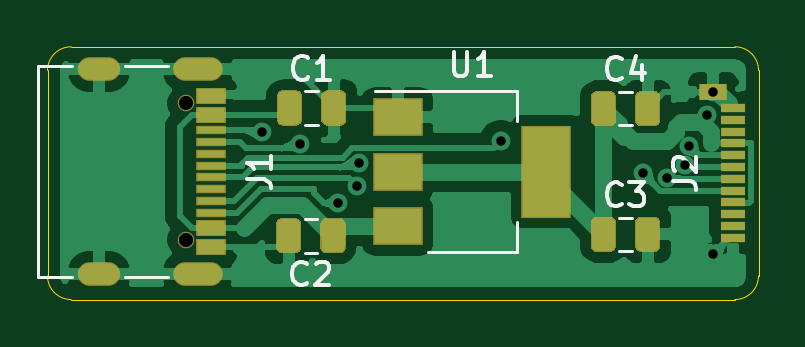
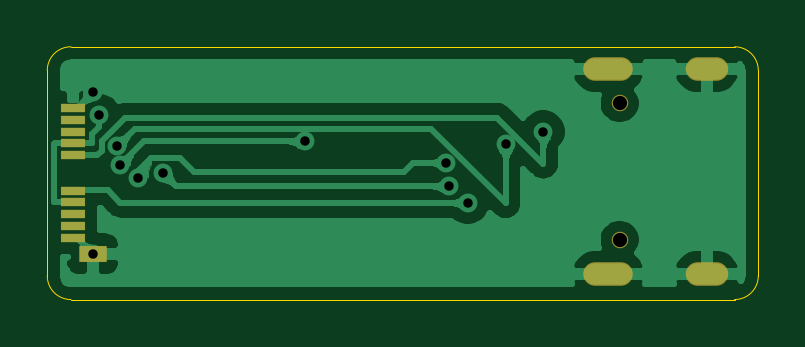
Circuit board: 11 layer files. Board 30.1 x 10.7 mm.
- bottom_copper: Vol_trans-B_Cu.gbr (48797 bytes)
- bottom_mask: Vol_trans-B_Mask.gbr (1080 bytes)
- paste: Vol_trans-B_Paste.gbr (818 bytes)
- bottom_silk: Vol_trans-B_SilkS.gbr (461 bytes)
- outline: Vol_trans-Edge_Cuts.gbr (1042 bytes)
- top_copper: Vol_trans-F_Cu.gbr (65854 bytes)
- top_mask: Vol_trans-F_Mask.gbr (4551 bytes)
- paste: Vol_trans-F_Paste.gbr (4306 bytes)
- top_silk: Vol_trans-F_SilkS.gbr (5208 bytes)
- drill: Vol_trans-NPTH.drl (314 bytes)
- drill: Vol_trans-PTH.drl (697 bytes)

=== bottom_copper: Vol_trans-B_Cu.gbr (48797 bytes, source omitted) ===
=== bottom_mask: Vol_trans-B_Mask.gbr ===
%TF.GenerationSoftware,KiCad,Pcbnew,(5.1.6)-1*%
%TF.CreationDate,2022-09-04T01:09:06+08:00*%
%TF.ProjectId,Vol_trans,566f6c5f-7472-4616-9e73-2e6b69636164,rev?*%
%TF.SameCoordinates,Original*%
%TF.FileFunction,Soldermask,Bot*%
%TF.FilePolarity,Negative*%
%FSLAX46Y46*%
G04 Gerber Fmt 4.6, Leading zero omitted, Abs format (unit mm)*
G04 Created by KiCad (PCBNEW (5.1.6)-1) date 2022-09-04 01:09:06*
%MOMM*%
%LPD*%
G01*
G04 APERTURE LIST*
%ADD10R,1.020000X0.400000*%
%ADD11R,1.170000X0.720000*%
%ADD12C,0.700000*%
%ADD13O,1.800000X1.000000*%
%ADD14O,2.100000X1.000000*%
G04 APERTURE END LIST*
D10*
%TO.C,J2*%
X157320000Y-85690000D03*
X157320000Y-86190000D03*
X157320000Y-86690000D03*
X157320000Y-87190000D03*
X157320000Y-87690000D03*
X157320000Y-89190000D03*
X157320000Y-89690000D03*
X157320000Y-90190000D03*
X157320000Y-90690000D03*
X157320000Y-91190000D03*
D11*
X156480000Y-91860000D03*
%TD*%
D12*
%TO.C,J1*%
X134170000Y-85490000D03*
X134170000Y-91270000D03*
D13*
X130480000Y-92700000D03*
X130480000Y-84060000D03*
D14*
X134650000Y-92700000D03*
X134650000Y-84060000D03*
%TD*%
M02*

=== paste: Vol_trans-B_Paste.gbr ===
%TF.GenerationSoftware,KiCad,Pcbnew,(5.1.6)-1*%
%TF.CreationDate,2022-09-04T01:09:06+08:00*%
%TF.ProjectId,Vol_trans,566f6c5f-7472-4616-9e73-2e6b69636164,rev?*%
%TF.SameCoordinates,Original*%
%TF.FileFunction,Paste,Bot*%
%TF.FilePolarity,Positive*%
%FSLAX46Y46*%
G04 Gerber Fmt 4.6, Leading zero omitted, Abs format (unit mm)*
G04 Created by KiCad (PCBNEW (5.1.6)-1) date 2022-09-04 01:09:06*
%MOMM*%
%LPD*%
G01*
G04 APERTURE LIST*
%ADD10R,1.000000X0.380000*%
%ADD11R,1.150000X0.700000*%
G04 APERTURE END LIST*
D10*
%TO.C,J2*%
X157320000Y-85690000D03*
X157320000Y-86190000D03*
X157320000Y-86690000D03*
X157320000Y-87190000D03*
X157320000Y-87690000D03*
X157320000Y-89190000D03*
X157320000Y-89690000D03*
X157320000Y-90190000D03*
X157320000Y-90690000D03*
X157320000Y-91190000D03*
D11*
X156480000Y-91860000D03*
%TD*%
M02*

=== bottom_silk: Vol_trans-B_SilkS.gbr ===
%TF.GenerationSoftware,KiCad,Pcbnew,(5.1.6)-1*%
%TF.CreationDate,2022-09-04T01:09:06+08:00*%
%TF.ProjectId,Vol_trans,566f6c5f-7472-4616-9e73-2e6b69636164,rev?*%
%TF.SameCoordinates,Original*%
%TF.FileFunction,Legend,Bot*%
%TF.FilePolarity,Positive*%
%FSLAX46Y46*%
G04 Gerber Fmt 4.6, Leading zero omitted, Abs format (unit mm)*
G04 Created by KiCad (PCBNEW (5.1.6)-1) date 2022-09-04 01:09:06*
%MOMM*%
%LPD*%
G01*
G04 APERTURE LIST*
G04 APERTURE END LIST*
M02*

=== outline: Vol_trans-Edge_Cuts.gbr ===
%TF.GenerationSoftware,KiCad,Pcbnew,(5.1.6)-1*%
%TF.CreationDate,2022-09-04T01:09:06+08:00*%
%TF.ProjectId,Vol_trans,566f6c5f-7472-4616-9e73-2e6b69636164,rev?*%
%TF.SameCoordinates,Original*%
%TF.FileFunction,Profile,NP*%
%FSLAX46Y46*%
G04 Gerber Fmt 4.6, Leading zero omitted, Abs format (unit mm)*
G04 Created by KiCad (PCBNEW (5.1.6)-1) date 2022-09-04 01:09:06*
%MOMM*%
%LPD*%
G01*
G04 APERTURE LIST*
%TA.AperFunction,Profile*%
%ADD10C,0.050000*%
%TD*%
G04 APERTURE END LIST*
D10*
X157400000Y-83100000D02*
G75*
G02*
X158400000Y-84100000I0J-1000000D01*
G01*
X158400000Y-92800000D02*
G75*
G02*
X157400000Y-93800000I-1000000J0D01*
G01*
X129300000Y-93800000D02*
G75*
G02*
X128300000Y-92800000I0J1000000D01*
G01*
X128300000Y-84100000D02*
G75*
G02*
X129300000Y-83100000I1000000J0D01*
G01*
X128300000Y-92800000D02*
X128300000Y-84100000D01*
X157400000Y-93800000D02*
X129300000Y-93800000D01*
X158400000Y-92700000D02*
X158400000Y-92700000D01*
X158400000Y-84100000D02*
X158400000Y-92800000D01*
X129300000Y-83100000D02*
X157400000Y-83100000D01*
M02*

=== top_copper: Vol_trans-F_Cu.gbr (65854 bytes, source omitted) ===
=== top_mask: Vol_trans-F_Mask.gbr ===
%TF.GenerationSoftware,KiCad,Pcbnew,(5.1.6)-1*%
%TF.CreationDate,2022-09-04T01:09:06+08:00*%
%TF.ProjectId,Vol_trans,566f6c5f-7472-4616-9e73-2e6b69636164,rev?*%
%TF.SameCoordinates,Original*%
%TF.FileFunction,Soldermask,Top*%
%TF.FilePolarity,Negative*%
%FSLAX46Y46*%
G04 Gerber Fmt 4.6, Leading zero omitted, Abs format (unit mm)*
G04 Created by KiCad (PCBNEW (5.1.6)-1) date 2022-09-04 01:09:06*
%MOMM*%
%LPD*%
G01*
G04 APERTURE LIST*
%ADD10R,1.170000X0.720000*%
%ADD11R,1.020000X0.400000*%
%ADD12R,2.100000X1.600000*%
%ADD13R,2.100000X3.900000*%
%ADD14R,1.260000X0.700000*%
%ADD15C,0.700000*%
%ADD16R,1.260000X0.400000*%
%ADD17O,1.800000X1.000000*%
%ADD18O,2.100000X1.000000*%
G04 APERTURE END LIST*
D10*
%TO.C,J2*%
X156480000Y-85020000D03*
D11*
X157320000Y-91190000D03*
X157320000Y-90690000D03*
X157320000Y-90190000D03*
X157320000Y-89690000D03*
X157320000Y-89190000D03*
X157320000Y-88690000D03*
X157320000Y-88190000D03*
X157320000Y-87690000D03*
X157320000Y-87190000D03*
X157320000Y-86690000D03*
X157320000Y-86190000D03*
X157320000Y-85690000D03*
%TD*%
D12*
%TO.C,U1*%
X143120000Y-86080000D03*
X143120000Y-90680000D03*
X143120000Y-88380000D03*
D13*
X149420000Y-88380000D03*
%TD*%
D14*
%TO.C,J1*%
X135230000Y-91580000D03*
X135230000Y-90780000D03*
X135230000Y-91580000D03*
X135230000Y-90780000D03*
X135230000Y-85180000D03*
X135230000Y-85180000D03*
X135230000Y-85980000D03*
X135230000Y-85980000D03*
D15*
X134170000Y-85490000D03*
X134170000Y-91270000D03*
D16*
X135230000Y-90130000D03*
X135230000Y-89130000D03*
X135230000Y-89630000D03*
X135230000Y-87130000D03*
X135230000Y-86630000D03*
X135230000Y-88630000D03*
X135230000Y-88130000D03*
X135230000Y-87630000D03*
D17*
X130480000Y-92700000D03*
X130480000Y-84060000D03*
D18*
X134650000Y-92700000D03*
X134650000Y-84060000D03*
%TD*%
%TO.C,C4*%
G36*
G01*
X153170000Y-86201250D02*
X153170000Y-85238750D01*
G75*
G02*
X153438750Y-84970000I268750J0D01*
G01*
X153976250Y-84970000D01*
G75*
G02*
X154245000Y-85238750I0J-268750D01*
G01*
X154245000Y-86201250D01*
G75*
G02*
X153976250Y-86470000I-268750J0D01*
G01*
X153438750Y-86470000D01*
G75*
G02*
X153170000Y-86201250I0J268750D01*
G01*
G37*
G36*
G01*
X151295000Y-86201250D02*
X151295000Y-85238750D01*
G75*
G02*
X151563750Y-84970000I268750J0D01*
G01*
X152101250Y-84970000D01*
G75*
G02*
X152370000Y-85238750I0J-268750D01*
G01*
X152370000Y-86201250D01*
G75*
G02*
X152101250Y-86470000I-268750J0D01*
G01*
X151563750Y-86470000D01*
G75*
G02*
X151295000Y-86201250I0J268750D01*
G01*
G37*
%TD*%
%TO.C,C3*%
G36*
G01*
X153170000Y-91521250D02*
X153170000Y-90558750D01*
G75*
G02*
X153438750Y-90290000I268750J0D01*
G01*
X153976250Y-90290000D01*
G75*
G02*
X154245000Y-90558750I0J-268750D01*
G01*
X154245000Y-91521250D01*
G75*
G02*
X153976250Y-91790000I-268750J0D01*
G01*
X153438750Y-91790000D01*
G75*
G02*
X153170000Y-91521250I0J268750D01*
G01*
G37*
G36*
G01*
X151295000Y-91521250D02*
X151295000Y-90558750D01*
G75*
G02*
X151563750Y-90290000I268750J0D01*
G01*
X152101250Y-90290000D01*
G75*
G02*
X152370000Y-90558750I0J-268750D01*
G01*
X152370000Y-91521250D01*
G75*
G02*
X152101250Y-91790000I-268750J0D01*
G01*
X151563750Y-91790000D01*
G75*
G02*
X151295000Y-91521250I0J268750D01*
G01*
G37*
%TD*%
%TO.C,C2*%
G36*
G01*
X140925000Y-90618750D02*
X140925000Y-91581250D01*
G75*
G02*
X140656250Y-91850000I-268750J0D01*
G01*
X140118750Y-91850000D01*
G75*
G02*
X139850000Y-91581250I0J268750D01*
G01*
X139850000Y-90618750D01*
G75*
G02*
X140118750Y-90350000I268750J0D01*
G01*
X140656250Y-90350000D01*
G75*
G02*
X140925000Y-90618750I0J-268750D01*
G01*
G37*
G36*
G01*
X139050000Y-90618750D02*
X139050000Y-91581250D01*
G75*
G02*
X138781250Y-91850000I-268750J0D01*
G01*
X138243750Y-91850000D01*
G75*
G02*
X137975000Y-91581250I0J268750D01*
G01*
X137975000Y-90618750D01*
G75*
G02*
X138243750Y-90350000I268750J0D01*
G01*
X138781250Y-90350000D01*
G75*
G02*
X139050000Y-90618750I0J-268750D01*
G01*
G37*
%TD*%
%TO.C,C1*%
G36*
G01*
X138005000Y-86171250D02*
X138005000Y-85208750D01*
G75*
G02*
X138273750Y-84940000I268750J0D01*
G01*
X138811250Y-84940000D01*
G75*
G02*
X139080000Y-85208750I0J-268750D01*
G01*
X139080000Y-86171250D01*
G75*
G02*
X138811250Y-86440000I-268750J0D01*
G01*
X138273750Y-86440000D01*
G75*
G02*
X138005000Y-86171250I0J268750D01*
G01*
G37*
G36*
G01*
X139880000Y-86171250D02*
X139880000Y-85208750D01*
G75*
G02*
X140148750Y-84940000I268750J0D01*
G01*
X140686250Y-84940000D01*
G75*
G02*
X140955000Y-85208750I0J-268750D01*
G01*
X140955000Y-86171250D01*
G75*
G02*
X140686250Y-86440000I-268750J0D01*
G01*
X140148750Y-86440000D01*
G75*
G02*
X139880000Y-86171250I0J268750D01*
G01*
G37*
%TD*%
M02*

=== paste: Vol_trans-F_Paste.gbr ===
%TF.GenerationSoftware,KiCad,Pcbnew,(5.1.6)-1*%
%TF.CreationDate,2022-09-04T01:09:06+08:00*%
%TF.ProjectId,Vol_trans,566f6c5f-7472-4616-9e73-2e6b69636164,rev?*%
%TF.SameCoordinates,Original*%
%TF.FileFunction,Paste,Top*%
%TF.FilePolarity,Positive*%
%FSLAX46Y46*%
G04 Gerber Fmt 4.6, Leading zero omitted, Abs format (unit mm)*
G04 Created by KiCad (PCBNEW (5.1.6)-1) date 2022-09-04 01:09:06*
%MOMM*%
%LPD*%
G01*
G04 APERTURE LIST*
%ADD10R,1.150000X0.700000*%
%ADD11R,1.000000X0.380000*%
%ADD12R,2.000000X1.500000*%
%ADD13R,2.000000X3.800000*%
%ADD14R,1.160000X0.600000*%
%ADD15R,1.160000X0.300000*%
G04 APERTURE END LIST*
D10*
%TO.C,J2*%
X156480000Y-85020000D03*
D11*
X157320000Y-91190000D03*
X157320000Y-90690000D03*
X157320000Y-90190000D03*
X157320000Y-89690000D03*
X157320000Y-89190000D03*
X157320000Y-88690000D03*
X157320000Y-88190000D03*
X157320000Y-87690000D03*
X157320000Y-87190000D03*
X157320000Y-86690000D03*
X157320000Y-86190000D03*
X157320000Y-85690000D03*
%TD*%
D12*
%TO.C,U1*%
X143120000Y-86080000D03*
X143120000Y-90680000D03*
X143120000Y-88380000D03*
D13*
X149420000Y-88380000D03*
%TD*%
D14*
%TO.C,J1*%
X135230000Y-91580000D03*
X135230000Y-90780000D03*
X135230000Y-91580000D03*
X135230000Y-90780000D03*
X135230000Y-85180000D03*
X135230000Y-85180000D03*
X135230000Y-85980000D03*
X135230000Y-85980000D03*
D15*
X135230000Y-90130000D03*
X135230000Y-89130000D03*
X135230000Y-89630000D03*
X135230000Y-87130000D03*
X135230000Y-86630000D03*
X135230000Y-88630000D03*
X135230000Y-88130000D03*
X135230000Y-87630000D03*
%TD*%
%TO.C,C4*%
G36*
G01*
X153220000Y-86176250D02*
X153220000Y-85263750D01*
G75*
G02*
X153463750Y-85020000I243750J0D01*
G01*
X153951250Y-85020000D01*
G75*
G02*
X154195000Y-85263750I0J-243750D01*
G01*
X154195000Y-86176250D01*
G75*
G02*
X153951250Y-86420000I-243750J0D01*
G01*
X153463750Y-86420000D01*
G75*
G02*
X153220000Y-86176250I0J243750D01*
G01*
G37*
G36*
G01*
X151345000Y-86176250D02*
X151345000Y-85263750D01*
G75*
G02*
X151588750Y-85020000I243750J0D01*
G01*
X152076250Y-85020000D01*
G75*
G02*
X152320000Y-85263750I0J-243750D01*
G01*
X152320000Y-86176250D01*
G75*
G02*
X152076250Y-86420000I-243750J0D01*
G01*
X151588750Y-86420000D01*
G75*
G02*
X151345000Y-86176250I0J243750D01*
G01*
G37*
%TD*%
%TO.C,C3*%
G36*
G01*
X153220000Y-91496250D02*
X153220000Y-90583750D01*
G75*
G02*
X153463750Y-90340000I243750J0D01*
G01*
X153951250Y-90340000D01*
G75*
G02*
X154195000Y-90583750I0J-243750D01*
G01*
X154195000Y-91496250D01*
G75*
G02*
X153951250Y-91740000I-243750J0D01*
G01*
X153463750Y-91740000D01*
G75*
G02*
X153220000Y-91496250I0J243750D01*
G01*
G37*
G36*
G01*
X151345000Y-91496250D02*
X151345000Y-90583750D01*
G75*
G02*
X151588750Y-90340000I243750J0D01*
G01*
X152076250Y-90340000D01*
G75*
G02*
X152320000Y-90583750I0J-243750D01*
G01*
X152320000Y-91496250D01*
G75*
G02*
X152076250Y-91740000I-243750J0D01*
G01*
X151588750Y-91740000D01*
G75*
G02*
X151345000Y-91496250I0J243750D01*
G01*
G37*
%TD*%
%TO.C,C2*%
G36*
G01*
X140875000Y-90643750D02*
X140875000Y-91556250D01*
G75*
G02*
X140631250Y-91800000I-243750J0D01*
G01*
X140143750Y-91800000D01*
G75*
G02*
X139900000Y-91556250I0J243750D01*
G01*
X139900000Y-90643750D01*
G75*
G02*
X140143750Y-90400000I243750J0D01*
G01*
X140631250Y-90400000D01*
G75*
G02*
X140875000Y-90643750I0J-243750D01*
G01*
G37*
G36*
G01*
X139000000Y-90643750D02*
X139000000Y-91556250D01*
G75*
G02*
X138756250Y-91800000I-243750J0D01*
G01*
X138268750Y-91800000D01*
G75*
G02*
X138025000Y-91556250I0J243750D01*
G01*
X138025000Y-90643750D01*
G75*
G02*
X138268750Y-90400000I243750J0D01*
G01*
X138756250Y-90400000D01*
G75*
G02*
X139000000Y-90643750I0J-243750D01*
G01*
G37*
%TD*%
%TO.C,C1*%
G36*
G01*
X138055000Y-86146250D02*
X138055000Y-85233750D01*
G75*
G02*
X138298750Y-84990000I243750J0D01*
G01*
X138786250Y-84990000D01*
G75*
G02*
X139030000Y-85233750I0J-243750D01*
G01*
X139030000Y-86146250D01*
G75*
G02*
X138786250Y-86390000I-243750J0D01*
G01*
X138298750Y-86390000D01*
G75*
G02*
X138055000Y-86146250I0J243750D01*
G01*
G37*
G36*
G01*
X139930000Y-86146250D02*
X139930000Y-85233750D01*
G75*
G02*
X140173750Y-84990000I243750J0D01*
G01*
X140661250Y-84990000D01*
G75*
G02*
X140905000Y-85233750I0J-243750D01*
G01*
X140905000Y-86146250D01*
G75*
G02*
X140661250Y-86390000I-243750J0D01*
G01*
X140173750Y-86390000D01*
G75*
G02*
X139930000Y-86146250I0J243750D01*
G01*
G37*
%TD*%
M02*

=== top_silk: Vol_trans-F_SilkS.gbr ===
%TF.GenerationSoftware,KiCad,Pcbnew,(5.1.6)-1*%
%TF.CreationDate,2022-09-04T01:09:06+08:00*%
%TF.ProjectId,Vol_trans,566f6c5f-7472-4616-9e73-2e6b69636164,rev?*%
%TF.SameCoordinates,Original*%
%TF.FileFunction,Legend,Top*%
%TF.FilePolarity,Positive*%
%FSLAX46Y46*%
G04 Gerber Fmt 4.6, Leading zero omitted, Abs format (unit mm)*
G04 Created by KiCad (PCBNEW (5.1.6)-1) date 2022-09-04 01:09:06*
%MOMM*%
%LPD*%
G01*
G04 APERTURE LIST*
%ADD10C,0.120000*%
%ADD11C,0.150000*%
G04 APERTURE END LIST*
D10*
%TO.C,U1*%
X148180000Y-91790000D02*
X148180000Y-90530000D01*
X148180000Y-84970000D02*
X148180000Y-86230000D01*
X144420000Y-91790000D02*
X148180000Y-91790000D01*
X142170000Y-84970000D02*
X148180000Y-84970000D01*
%TO.C,J1*%
X127880000Y-92850000D02*
X127880000Y-83910000D01*
X133390000Y-92850000D02*
X131590000Y-92850000D01*
X127880000Y-92850000D02*
X129340000Y-92850000D01*
X127880000Y-83910000D02*
X129340000Y-83910000D01*
X133390000Y-83910000D02*
X131590000Y-83910000D01*
%TO.C,C4*%
X152511422Y-85010000D02*
X153028578Y-85010000D01*
X152511422Y-86430000D02*
X153028578Y-86430000D01*
%TO.C,C3*%
X152511422Y-90330000D02*
X153028578Y-90330000D01*
X152511422Y-91750000D02*
X153028578Y-91750000D01*
%TO.C,C2*%
X139708578Y-90390000D02*
X139191422Y-90390000D01*
X139708578Y-91810000D02*
X139191422Y-91810000D01*
%TO.C,C1*%
X139221422Y-86400000D02*
X139738578Y-86400000D01*
X139221422Y-84980000D02*
X139738578Y-84980000D01*
%TO.C,J2*%
D11*
X154772380Y-88773333D02*
X155486666Y-88773333D01*
X155629523Y-88820952D01*
X155724761Y-88916190D01*
X155772380Y-89059047D01*
X155772380Y-89154285D01*
X154867619Y-88344761D02*
X154820000Y-88297142D01*
X154772380Y-88201904D01*
X154772380Y-87963809D01*
X154820000Y-87868571D01*
X154867619Y-87820952D01*
X154962857Y-87773333D01*
X155058095Y-87773333D01*
X155200952Y-87820952D01*
X155772380Y-88392380D01*
X155772380Y-87773333D01*
%TO.C,U1*%
X145508095Y-83332380D02*
X145508095Y-84141904D01*
X145555714Y-84237142D01*
X145603333Y-84284761D01*
X145698571Y-84332380D01*
X145889047Y-84332380D01*
X145984285Y-84284761D01*
X146031904Y-84237142D01*
X146079523Y-84141904D01*
X146079523Y-83332380D01*
X147079523Y-84332380D02*
X146508095Y-84332380D01*
X146793809Y-84332380D02*
X146793809Y-83332380D01*
X146698571Y-83475238D01*
X146603333Y-83570476D01*
X146508095Y-83618095D01*
%TO.C,J1*%
X136752380Y-88713333D02*
X137466666Y-88713333D01*
X137609523Y-88760952D01*
X137704761Y-88856190D01*
X137752380Y-88999047D01*
X137752380Y-89094285D01*
X137752380Y-87713333D02*
X137752380Y-88284761D01*
X137752380Y-87999047D02*
X136752380Y-87999047D01*
X136895238Y-88094285D01*
X136990476Y-88189523D01*
X137038095Y-88284761D01*
%TO.C,C4*%
X152603333Y-84427142D02*
X152555714Y-84474761D01*
X152412857Y-84522380D01*
X152317619Y-84522380D01*
X152174761Y-84474761D01*
X152079523Y-84379523D01*
X152031904Y-84284285D01*
X151984285Y-84093809D01*
X151984285Y-83950952D01*
X152031904Y-83760476D01*
X152079523Y-83665238D01*
X152174761Y-83570000D01*
X152317619Y-83522380D01*
X152412857Y-83522380D01*
X152555714Y-83570000D01*
X152603333Y-83617619D01*
X153460476Y-83855714D02*
X153460476Y-84522380D01*
X153222380Y-83474761D02*
X152984285Y-84189047D01*
X153603333Y-84189047D01*
%TO.C,C3*%
X152603333Y-89747142D02*
X152555714Y-89794761D01*
X152412857Y-89842380D01*
X152317619Y-89842380D01*
X152174761Y-89794761D01*
X152079523Y-89699523D01*
X152031904Y-89604285D01*
X151984285Y-89413809D01*
X151984285Y-89270952D01*
X152031904Y-89080476D01*
X152079523Y-88985238D01*
X152174761Y-88890000D01*
X152317619Y-88842380D01*
X152412857Y-88842380D01*
X152555714Y-88890000D01*
X152603333Y-88937619D01*
X152936666Y-88842380D02*
X153555714Y-88842380D01*
X153222380Y-89223333D01*
X153365238Y-89223333D01*
X153460476Y-89270952D01*
X153508095Y-89318571D01*
X153555714Y-89413809D01*
X153555714Y-89651904D01*
X153508095Y-89747142D01*
X153460476Y-89794761D01*
X153365238Y-89842380D01*
X153079523Y-89842380D01*
X152984285Y-89794761D01*
X152936666Y-89747142D01*
%TO.C,C2*%
X139283333Y-93107142D02*
X139235714Y-93154761D01*
X139092857Y-93202380D01*
X138997619Y-93202380D01*
X138854761Y-93154761D01*
X138759523Y-93059523D01*
X138711904Y-92964285D01*
X138664285Y-92773809D01*
X138664285Y-92630952D01*
X138711904Y-92440476D01*
X138759523Y-92345238D01*
X138854761Y-92250000D01*
X138997619Y-92202380D01*
X139092857Y-92202380D01*
X139235714Y-92250000D01*
X139283333Y-92297619D01*
X139664285Y-92297619D02*
X139711904Y-92250000D01*
X139807142Y-92202380D01*
X140045238Y-92202380D01*
X140140476Y-92250000D01*
X140188095Y-92297619D01*
X140235714Y-92392857D01*
X140235714Y-92488095D01*
X140188095Y-92630952D01*
X139616666Y-93202380D01*
X140235714Y-93202380D01*
%TO.C,C1*%
X139313333Y-84397142D02*
X139265714Y-84444761D01*
X139122857Y-84492380D01*
X139027619Y-84492380D01*
X138884761Y-84444761D01*
X138789523Y-84349523D01*
X138741904Y-84254285D01*
X138694285Y-84063809D01*
X138694285Y-83920952D01*
X138741904Y-83730476D01*
X138789523Y-83635238D01*
X138884761Y-83540000D01*
X139027619Y-83492380D01*
X139122857Y-83492380D01*
X139265714Y-83540000D01*
X139313333Y-83587619D01*
X140265714Y-84492380D02*
X139694285Y-84492380D01*
X139980000Y-84492380D02*
X139980000Y-83492380D01*
X139884761Y-83635238D01*
X139789523Y-83730476D01*
X139694285Y-83778095D01*
%TD*%
M02*

=== drill: Vol_trans-NPTH.drl ===
M48
; DRILL file {KiCad (5.1.6)-1} date 09/04/22 01:09:15
; FORMAT={-:-/ absolute / inch / decimal}
; #@! TF.CreationDate,2022-09-04T01:09:15+08:00
; #@! TF.GenerationSoftware,Kicad,Pcbnew,(5.1.6)-1
; #@! TF.FileFunction,NonPlated,1,2,NPTH
FMAT,2
INCH
T1C0.0236
%
G90
G05
T1
X5.2823Y-3.3657
X5.2823Y-3.5933
T0
M30

=== drill: Vol_trans-PTH.drl ===
M48
; DRILL file {KiCad (5.1.6)-1} date 09/04/22 01:09:15
; FORMAT={-:-/ absolute / inch / decimal}
; #@! TF.CreationDate,2022-09-04T01:09:15+08:00
; #@! TF.GenerationSoftware,Kicad,Pcbnew,(5.1.6)-1
; #@! TF.FileFunction,Plated,1,2,PTH
FMAT,2
INCH
T1C0.0157
T2C0.0236
%
G90
G05
T1
X5.4094Y-3.4134
X5.4724Y-3.4344
X5.5354Y-3.5315
X5.5669Y-3.5039
X5.5709Y-3.4646
X5.8071Y-3.4291
X6.0433Y-3.4823
X6.0843Y-3.4898
X6.1142Y-3.4687
X6.12Y-3.4373
X6.1496Y-3.3858
X6.1606Y-3.3472
X6.1606Y-3.6165
T2
G00X5.1213Y-3.3094
M15
G01X5.1528Y-3.3094
M16
G05
G00X5.1213Y-3.6496
M15
G01X5.1528Y-3.6496
M16
G05
G00X5.2795Y-3.3094
M15
G01X5.3228Y-3.3094
M16
G05
G00X5.2795Y-3.6496
M15
G01X5.3228Y-3.6496
M16
G05
T0
M30

